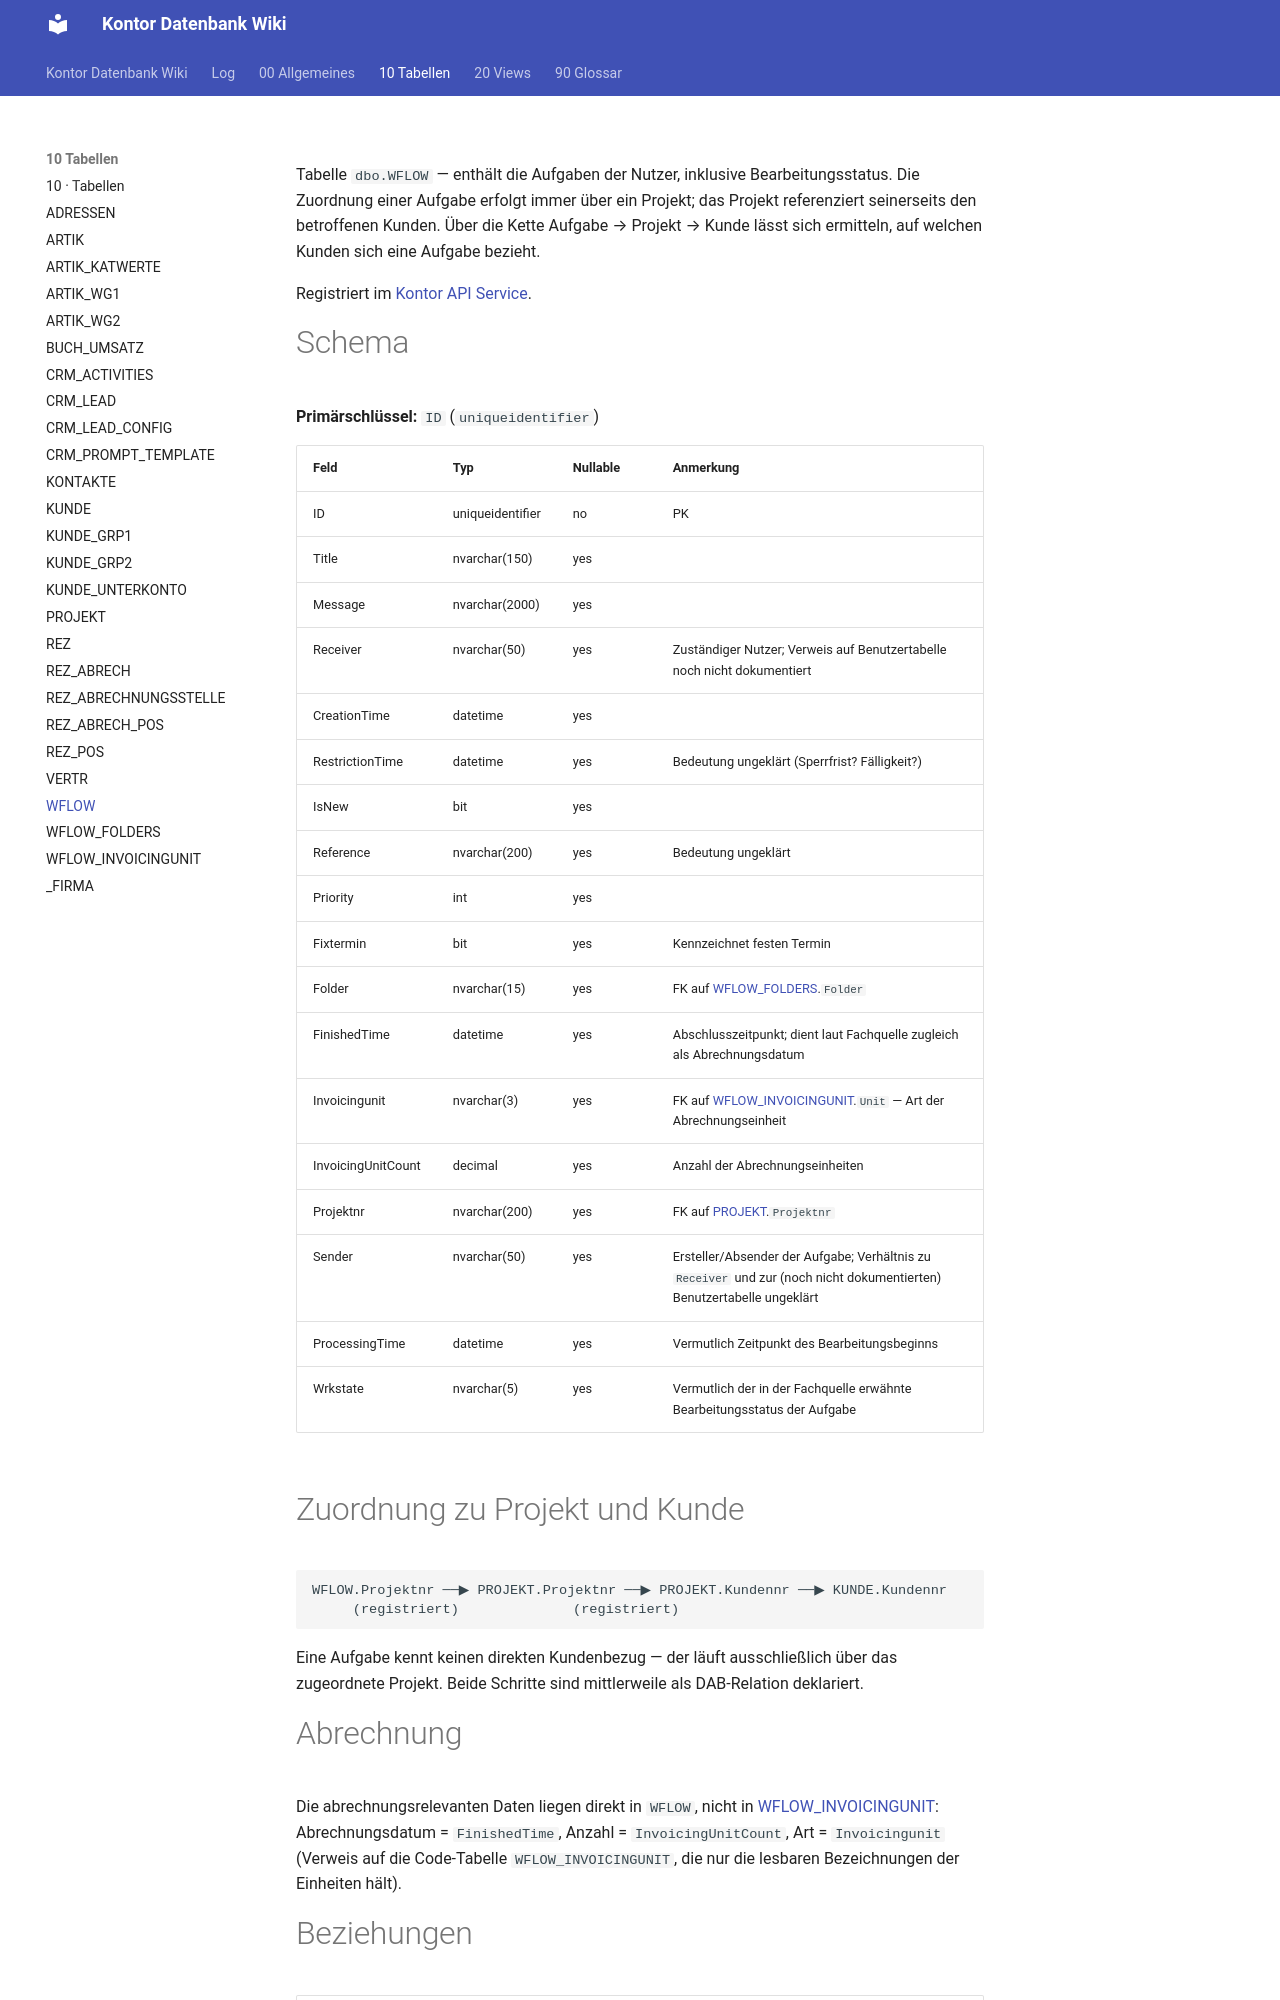

repository: FrankFink/kontor-db-wiki · page: 10-Tabellen/WFLOW/index.html · generator: mkdocs

---
type: Entität
title: WFLOW
description: Aufgaben der Nutzer (Aufgabenverwaltung), zugeordnet über ein Projekt; darüber auch dem Kunden zurechenbar.
tags: [tabelle, aufgabenverwaltung, workflow]
timestamp: 2026-08-02
---

Tabelle `dbo.WFLOW` — enthält die Aufgaben der Nutzer, inklusive Bearbeitungsstatus.
Die Zuordnung einer Aufgabe erfolgt immer über ein Projekt; das Projekt referenziert
seinerseits den betroffenen Kunden. Über die Kette Aufgabe → Projekt → Kunde lässt
sich ermitteln, auf welchen Kunden sich eine Aufgabe bezieht.

Registriert im [Kontor API Service](<../00-Allgemeines/kontor-api-service.md>).

# Schema

**Primärschlüssel:** `ID` (`uniqueidentifier`)

| Feld | Typ | Nullable | Anmerkung |
|------|-----|----------|-----------|
| ID | uniqueidentifier | no | PK |
| Title | nvarchar(150) | yes | |
| Message | nvarchar(2000) | yes | |
| Receiver | nvarchar(50) | yes | Zuständiger Nutzer; Verweis auf Benutzertabelle noch nicht dokumentiert |
| CreationTime | datetime | yes | |
| RestrictionTime | datetime | yes | Bedeutung ungeklärt (Sperrfrist? Fälligkeit?) |
| IsNew | bit | yes | |
| Reference | nvarchar(200) | yes | Bedeutung ungeklärt |
| Priority | int | yes | |
| Fixtermin | bit | yes | Kennzeichnet festen Termin |
| Folder | nvarchar(15) | yes | FK auf [WFLOW_FOLDERS](<WFLOW_FOLDERS.md>).`Folder` |
| FinishedTime | datetime | yes | Abschlusszeitpunkt; dient laut Fachquelle zugleich als Abrechnungsdatum |
| Invoicingunit | nvarchar(3) | yes | FK auf [WFLOW_INVOICINGUNIT](<WFLOW_INVOICINGUNIT.md>).`Unit` — Art der Abrechnungseinheit |
| InvoicingUnitCount | decimal | yes | Anzahl der Abrechnungseinheiten |
| Projektnr | nvarchar(200) | yes | FK auf [PROJEKT](<PROJEKT.md>).`Projektnr` |
| Sender | nvarchar(50) | yes | Ersteller/Absender der Aufgabe; Verhältnis zu `Receiver` und zur (noch nicht dokumentierten) Benutzertabelle ungeklärt |
| ProcessingTime | datetime | yes | Vermutlich Zeitpunkt des Bearbeitungsbeginns |
| Wrkstate | nvarchar(5) | yes | Vermutlich der in der Fachquelle erwähnte Bearbeitungsstatus der Aufgabe |

# Zuordnung zu Projekt und Kunde

```
WFLOW.Projektnr ──▶ PROJEKT.Projektnr ──▶ PROJEKT.Kundennr ──▶ KUNDE.Kundennr
     (registriert)              (registriert)
```

Eine Aufgabe kennt keinen direkten Kundenbezug — der läuft ausschließlich über das
zugeordnete Projekt. Beide Schritte sind mittlerweile als DAB-Relation deklariert.
